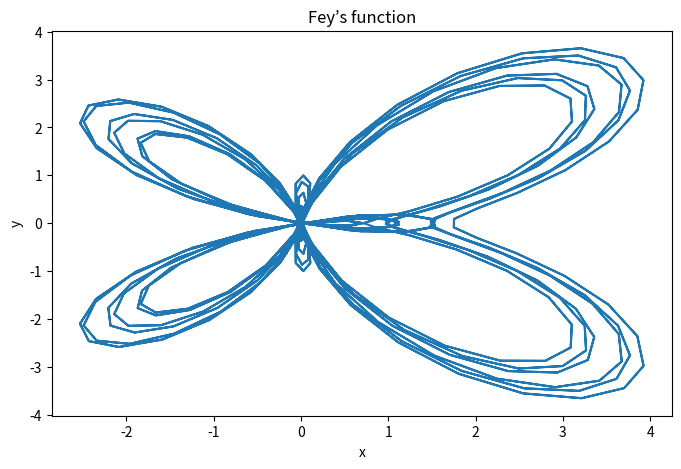

This chart was generated by the following Python code:
import numpy as np
from matplotlib import pyplot as plt
# (3c):
theta = np.arange(0, 24*np.pi, 0.1)
r = np.e**(np.cos(theta)) - 2*np.cos(4*theta) + (np.sin(theta/12))**2
x = r*np.cos(theta)
y = r*np.sin(theta)
plt.figure(figsize=(8,5))
ax = plt.axes()
ax.set(xlabel='x', ylabel='y',title='Fey’s function')
plt.plot(x,y)
plt.show()
